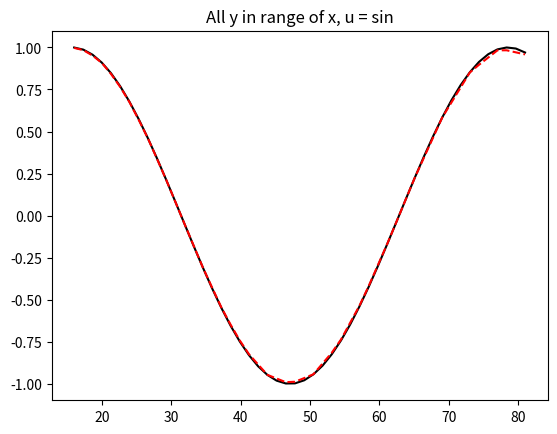
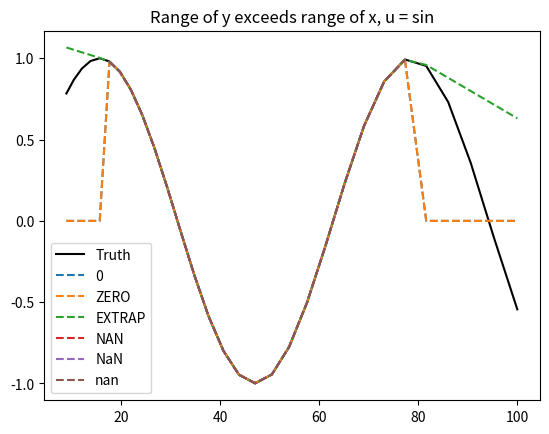

Write Python code to recreate these figures, in order.
"""
interpolating_matrix.py
  
interpolating_matrix - produce an interpolating matrix from one grid to another
trapz_dx  - provide trapezoidal integral weights for array x
"""

import numpy as np

def interpolating_matrix(x,y,out_of_bounds=0):
    """
    A = interpolating_matrix(x,y,out_of_bounds=0)
    x - input grid
    y - output grid
    out_of_bounds - control behavior outside boundaries of x
        0,'ZERO' - pad with zeros
        'EXTRAP' - linearly extrapolate
        nan,'Nan','NAN' - NaNs
        'EXCEPTION' - raise an exception
    A interpolating matrix such that u(y) ~ A*u(x)
    where u(x) is a scalar function evaluated at each x
    A has shape (len(y),len(x))
    A*u(x) is zero outside the bounds of x, * is dot product
    """

    if isinstance(out_of_bounds,str):
        out_of_bounds = out_of_bounds.upper()
    elif np.isnan(out_of_bounds):
        out_of_bounds = 'NAN'
    elif out_of_bounds == 0:
        out_of_bounds = 'ZERO'
    assert out_of_bounds in ['ZERO','EXTRAP','EXCEPTION','NAN'],'unknown value for out_of_bounds: %s' % str(out_of_bounds)
    
    
    x = np.array(x)
    s = np.sign(x[-1]-x[0])
    xs = x*s;
    ys = np.array(y)*s
    Nx = len(x)
    Ny = len(y)
    A = np.zeros((Ny,Nx))
    
    # xs is now increasing
    # ys is multiplied by s so it can index into xs
    
    for (iy,yi) in enumerate(ys):
        ix = 0
        while (ix<Nx) and (xs[ix] <= yi):
            ix += 1
        # xs[ix] > yi
        if ix == 0: # out of range yi < xs[0]
            if out_of_bounds == 'EXCEPTION':
                raise Exception('y value %g out of bounds %g-%g' %(s*yi,s*xs[0],s*xs[-1]))
            elif out_of_bounds == 'NAN':
                A[iy,:] = np.nan
                continue
            elif out_of_bounds == 'EXTRAP':
                ix = 1 # causes extrapolation from ix=0,ix=1
            else: # ZERO
                continue # leave A[iy,:] == 0
        elif ix == Nx:
            if xs[-1] == yi:
                A[iy,-1] = 1 # all weight on last grid point
                continue
            else:  # out of range yi > xs[-1] 
                if out_of_bounds == 'EXCEPTION':
                    raise Exception('y value %g out of bounds %g-%g' % (s*yi,s*xs[0],s*xs[-1]))
                elif out_of_bounds == 'NAN':
                    A[iy,:] = np.nan
                    continue
                elif out_of_bounds == 'EXTRAP':
                    ix = Nx-1 # causes extrapolation from ix=Nx-2,ix=Nx-1
                else: # ZERO
                    continue # leave A[iy,:] == 0
        c = (yi - xs[ix-1]) / (xs[ix]-xs[ix-1])
        A[iy,ix] = c
        A[iy,ix-1] = 1-c
            
    
    return A

def trapz_dx(x):
    """
    return dx weights for x values in x
    dx follows trapezoidal rule
    """
    x = np.array(x)
    dx = np.full(x.shape,np.nan)
    # edges get one-sided half weight
    dx[0] = (x[1]-x[0])/2
    dx[-1] = (x[-1]-x[-2])/2
    # middle has centered weight
    dx[1:-1] = (x[2:]-x[:-2])/2
    return dx

if __name__ == '__main__':
    import matplotlib.pyplot as plt
    # increasing
    x = np.linspace(3,10,30)**2
    y = np.linspace(4**2,9**2,50)
    u = lambda x : np.sin(x/10)
    plt.close('all')
    
    # first case: all y within range of x
    plt.figure()
    Axy = interpolating_matrix(x,y)
    plt.plot(y,u(y),'k-',y,np.dot(Axy,u(x)),'r--')
    plt.title('All y in range of x, u = sin')
    
    # second case: y exceeds range of x. test out_of_bounds options
    plt.figure()
    plt.plot(x,u(x),'k-',label='Truth')
    for out_of_bounds in [0,'ZERO','EXTRAP','NAN','NaN',np.nan,7,'EXCEPTION']:
        try:
            Ayx = interpolating_matrix(y,x,out_of_bounds=out_of_bounds)
        except Exception as err:
            print('Exception raised when out_of_bounds=%s.' % str(out_of_bounds),err)
            continue
        plt.plot(x,np.dot(Ayx,u(y)),'--',label=str(out_of_bounds))
    plt.title('Range of y exceeds range of x, u = sin')
    plt.legend()
    
    print('dx',trapz_dx(list(range(5))))
    